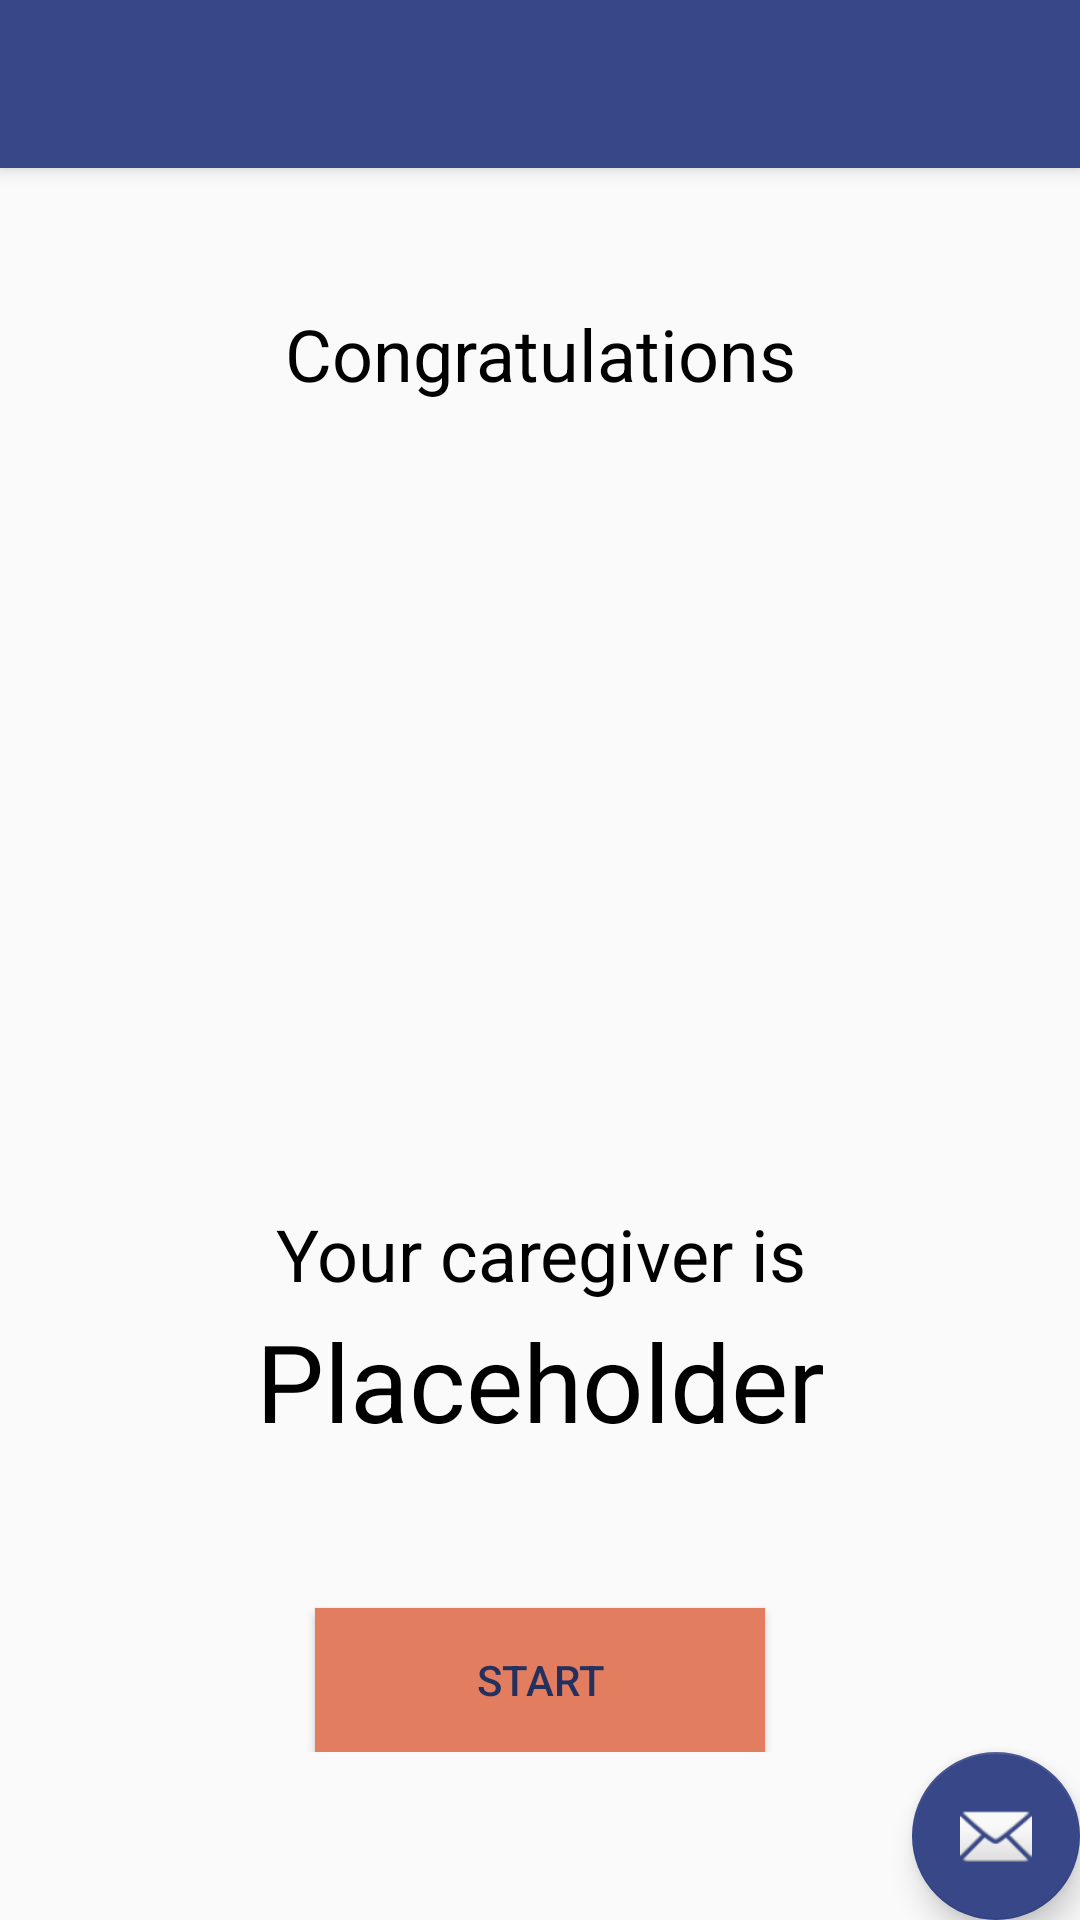

Here is an Android app screen rendered from its layout file. Give the layout XML and the strings, colors and styles it references.
<!-- AndroidManifest.xml: activity theme AppTheme.NoActionBar -->
<!-- res/layout/activity_patient_caregiver_match.xml -->
<?xml version="1.0" encoding="utf-8"?>
<android.support.design.widget.CoordinatorLayout xmlns:android="http://schemas.android.com/apk/res/android"
    xmlns:app="http://schemas.android.com/apk/res-auto"
    xmlns:tools="http://schemas.android.com/tools"
    android:layout_width="match_parent"
    android:layout_height="match_parent"
    tools:context=".PatientCaregiverMatchActivity">

    <android.support.design.widget.AppBarLayout
        android:layout_width="match_parent"
        android:layout_height="wrap_content"
        android:theme="@style/AppTheme.AppBarOverlay">

        <android.support.v7.widget.Toolbar
            android:id="@+id/toolbar"
            android:layout_width="match_parent"
            android:layout_height="?attr/actionBarSize"
            android:background="?attr/colorPrimary"
            app:popupTheme="@style/AppTheme.PopupOverlay" />

    </android.support.design.widget.AppBarLayout>

    <include layout="@layout/content_patient_caregiver_match" />

    <android.support.design.widget.FloatingActionButton
        android:id="@+id/fab"
        android:layout_width="wrap_content"
        android:layout_height="wrap_content"
        android:layout_gravity="bottom|end"
        android:layout_margin="@dimen/fab_margin"
        app:srcCompat="@android:drawable/ic_dialog_email" />

</android.support.design.widget.CoordinatorLayout>
<!-- res/layout/content_patient_caregiver_match.xml (included above) -->
<?xml version="1.0" encoding="utf-8"?>
<android.support.constraint.ConstraintLayout xmlns:android="http://schemas.android.com/apk/res/android"
    xmlns:app="http://schemas.android.com/apk/res-auto"
    xmlns:tools="http://schemas.android.com/tools"
    android:layout_width="match_parent"
    android:layout_height="match_parent"
    app:layout_behavior="@string/appbar_scrolling_view_behavior"
    tools:context=".PatientCaregiverMatchActivity"
    tools:showIn="@layout/activity_patient_caregiver_match">

    <RelativeLayout
        android:layout_width="wrap_content"
        android:layout_height="wrap_content">
        <TextView
            android:layout_width="match_parent"
            android:layout_height="44dp"
            android:gravity="center"
            android:layout_marginTop="40dp"
            android:layout_centerHorizontal="true"
            android:text="Congratulations"
            android:textColor="@android:color/black"
            android:textSize="24dp"
             />

        <ImageView
            android:id="@+id/caregiver_foto"
            android:layout_width="wrap_content"
            android:layout_height="wrap_content"
            android:gravity="center"
            android:layout_marginTop="100dp"
            android:layout_centerHorizontal="true"
            android:text="Your caregiver is"
            />

        <TextView
            android:id="@+id/caregiver_matched_message"
            android:layout_width="match_parent"
            android:layout_height="44dp"
            android:layout_marginTop="340dp"
            android:gravity="center"
            android:text="Your caregiver is"
            android:layout_centerHorizontal="true"
            android:textColor="@android:color/black"
            android:textSize="24dp"
            />

        <TextView
            android:id="@+id/caregiver_name"
            android:layout_width="match_parent"
            android:layout_height="44dp"
            android:layout_marginTop="380dp"
            android:gravity="center"
            android:text="Placeholder"
            android:textColor="@android:color/black"
            android:textSize="36dp"
            android:layout_centerHorizontal="true"
            />

        <Button
            android:id="@+id/start_assistance_button"
            style="@style/style_normal_button"
            android:layout_marginTop="480dp"
            android:text="Start"
            app:layout_constraintHorizontal_bias="0.498"
            app:layout_constraintLeft_toLeftOf="parent"
            android:layout_centerHorizontal="true"
            app:layout_constraintRight_toRightOf="parent"
            />
    </RelativeLayout>

</android.support.constraint.ConstraintLayout>
<!-- resources referenced by this layout -->
<resources>
  <style name="AppTheme.AppBarOverlay" parent="ThemeOverlay.AppCompat.Dark.ActionBar" />
  <style name="AppTheme.PopupOverlay" parent="ThemeOverlay.AppCompat.Light" />
  <style name="style_normal_button">
          <item name="android:layout_width">150dp</item>
          <item name="android:layout_height">wrap_content</item>
          <item name="android:background">@color/pastelRed</item>
          <item name="android:textColor">@color/darkBlue</item>
      </style>
  <style name="AppTheme.NoActionBar">
          <item name="windowActionBar">false</item>
          <item name="windowNoTitle">true</item>
      </style>
  <color name="pastelRed">#E27D60</color>
  <color name="darkBlue">#24305E</color>
</resources>
